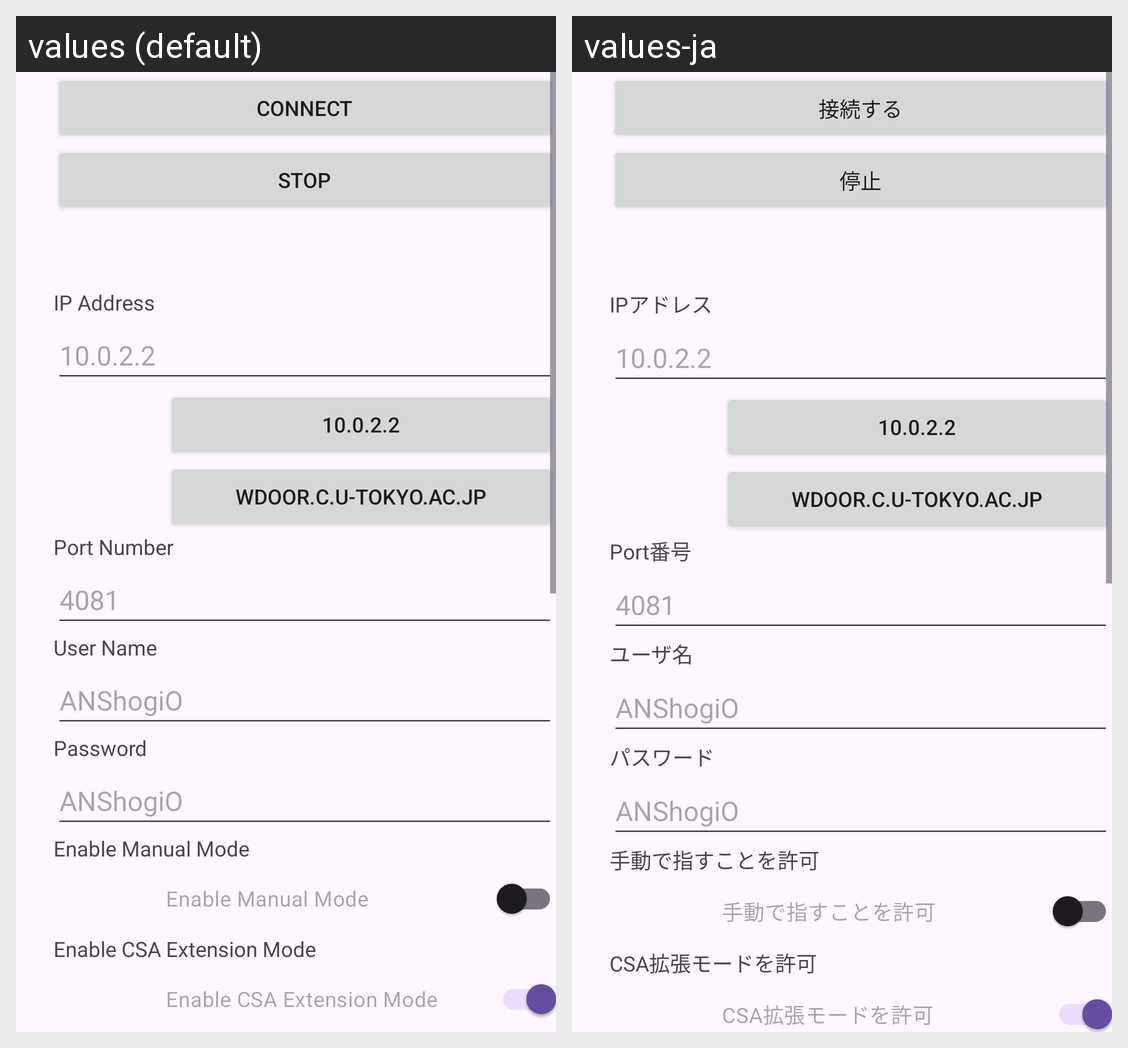

Translations of the strings shown on this Android screen, per locale in the grid:
Android screen res/layout/fragment_setting.xml rendered under 2 locales, left to right: values (default), values-ja. Device: Nexus 5 (rendered at 1080×1920; each locale shown at half size, 540×960, under a caption strip naming it); theme Theme.ShogiO.
Strings drawn on this screen, with the default value and each locale's value (text and hints the layout hard-codes, and strings that could not be matched under every locale, appear in the picture but are not listed):

setting_connect
  values: Connect
  values-ja: 接続する

setting_stop
  values: Stop
  values-ja: 停止

setting_ip
  values: IP Address
  values-ja: IPアドレス

setting_ip_hint
  values: 10.0.2.2
  values-ja: 10.0.2.2

ip_10_0_2_2
  values: 10.0.2.2
  values-ja: 10.0.2.2

ip_wdoor_c_u_tokyo_ac_jp
  values: wdoor.c.u-tokyo.ac.jp
  values-ja: wdoor.c.u-tokyo.ac.jp

setting_port
  values: Port Number
  values-ja: Port番号

setting_port_hint
  values: 4081
  values-ja: 4081

setting_user
  values: User Name
  values-ja: ユーザ名

setting_user_hint
  values: ANShogiO
  values-ja: ANShogiO

setting_pass
  values: Password
  values-ja: パスワード

setting_pass_hint
  values: ANShogiO
  values-ja: ANShogiO

setting_manual_hint
  values: Enable Manual Mode
  values-ja: 手動で指すことを許可

setting_used_csa_extension_hint
  values: Enable CSA Extension Mode
  values-ja: CSA拡張モードを許可
